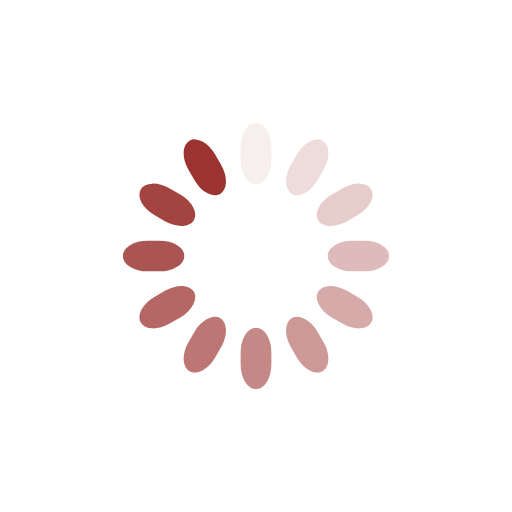
t = 0.00 s
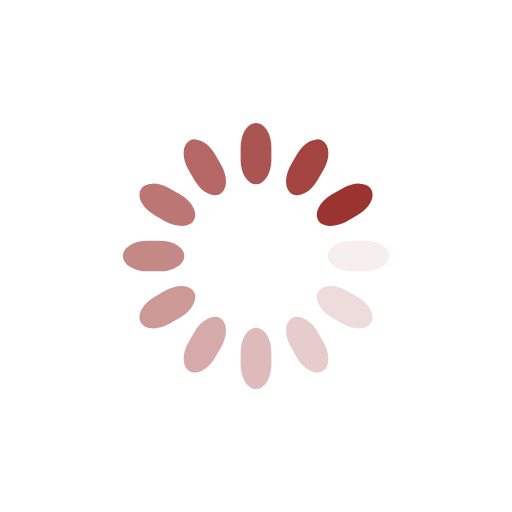
t = 0.25 s
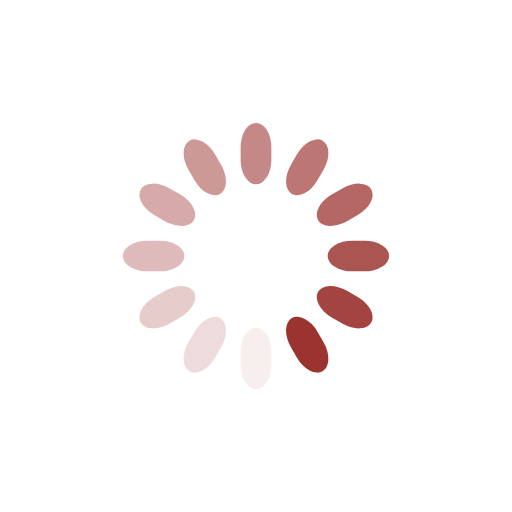
t = 0.50 s
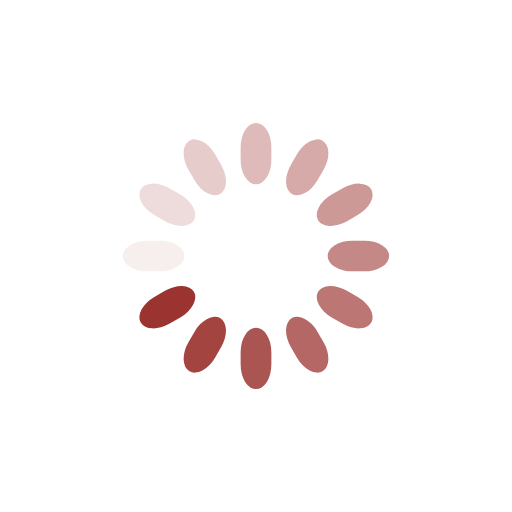
t = 0.75 s

The animated SVG that drew these frames (rendered in a browser with its animation timeline set to each time). Animation: 12 SMIL elements (animate=12); one cycle of 1.00 s, repeats indefinitely.

<svg class="lds-spinner" width="100%" height="100%" xmlns="http://www.w3.org/2000/svg" xmlns:xlink="http://www.w3.org/1999/xlink" viewBox="0 0 100 100" preserveAspectRatio="xMidYMid"><g transform="rotate(0 50 50)">
  <rect x="47" y="24" rx="9.4" ry="4.8" width="6" height="12" fill="#9b3430">
    <animate attributeName="opacity" values="1;0" keyTimes="0;1" dur="1s" begin="-0.9166666666666666s" repeatCount="indefinite"></animate>
  </rect>
</g><g transform="rotate(30 50 50)">
  <rect x="47" y="24" rx="9.4" ry="4.8" width="6" height="12" fill="#9b3430">
    <animate attributeName="opacity" values="1;0" keyTimes="0;1" dur="1s" begin="-0.8333333333333334s" repeatCount="indefinite"></animate>
  </rect>
</g><g transform="rotate(60 50 50)">
  <rect x="47" y="24" rx="9.4" ry="4.8" width="6" height="12" fill="#9b3430">
    <animate attributeName="opacity" values="1;0" keyTimes="0;1" dur="1s" begin="-0.75s" repeatCount="indefinite"></animate>
  </rect>
</g><g transform="rotate(90 50 50)">
  <rect x="47" y="24" rx="9.4" ry="4.8" width="6" height="12" fill="#9b3430">
    <animate attributeName="opacity" values="1;0" keyTimes="0;1" dur="1s" begin="-0.6666666666666666s" repeatCount="indefinite"></animate>
  </rect>
</g><g transform="rotate(120 50 50)">
  <rect x="47" y="24" rx="9.4" ry="4.8" width="6" height="12" fill="#9b3430">
    <animate attributeName="opacity" values="1;0" keyTimes="0;1" dur="1s" begin="-0.5833333333333334s" repeatCount="indefinite"></animate>
  </rect>
</g><g transform="rotate(150 50 50)">
  <rect x="47" y="24" rx="9.4" ry="4.8" width="6" height="12" fill="#9b3430">
    <animate attributeName="opacity" values="1;0" keyTimes="0;1" dur="1s" begin="-0.5s" repeatCount="indefinite"></animate>
  </rect>
</g><g transform="rotate(180 50 50)">
  <rect x="47" y="24" rx="9.4" ry="4.8" width="6" height="12" fill="#9b3430">
    <animate attributeName="opacity" values="1;0" keyTimes="0;1" dur="1s" begin="-0.4166666666666667s" repeatCount="indefinite"></animate>
  </rect>
</g><g transform="rotate(210 50 50)">
  <rect x="47" y="24" rx="9.4" ry="4.8" width="6" height="12" fill="#9b3430">
    <animate attributeName="opacity" values="1;0" keyTimes="0;1" dur="1s" begin="-0.3333333333333333s" repeatCount="indefinite"></animate>
  </rect>
</g><g transform="rotate(240 50 50)">
  <rect x="47" y="24" rx="9.4" ry="4.8" width="6" height="12" fill="#9b3430">
    <animate attributeName="opacity" values="1;0" keyTimes="0;1" dur="1s" begin="-0.25s" repeatCount="indefinite"></animate>
  </rect>
</g><g transform="rotate(270 50 50)">
  <rect x="47" y="24" rx="9.4" ry="4.8" width="6" height="12" fill="#9b3430">
    <animate attributeName="opacity" values="1;0" keyTimes="0;1" dur="1s" begin="-0.16666666666666666s" repeatCount="indefinite"></animate>
  </rect>
</g><g transform="rotate(300 50 50)">
  <rect x="47" y="24" rx="9.4" ry="4.8" width="6" height="12" fill="#9b3430">
    <animate attributeName="opacity" values="1;0" keyTimes="0;1" dur="1s" begin="-0.08333333333333333s" repeatCount="indefinite"></animate>
  </rect>
</g><g transform="rotate(330 50 50)">
  <rect x="47" y="24" rx="9.4" ry="4.8" width="6" height="12" fill="#9b3430">
    <animate attributeName="opacity" values="1;0" keyTimes="0;1" dur="1s" begin="0s" repeatCount="indefinite"></animate>
  </rect>
</g></svg>
